Run: headless pygame with SDL's dummy video driver; simulated clock (each Clock.tick advances the game by its frame time, no real sleeping); random seed 0; keys injected as events and as key.get_pressed() state; mouse plan: one left click at the window centre at the start of phase 2, then a move to the lower-right quarter at the start of phase 3.
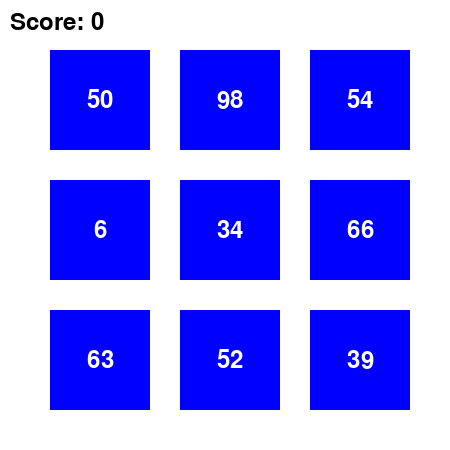
Frame 1 of 4 · flips 1–60 · no input
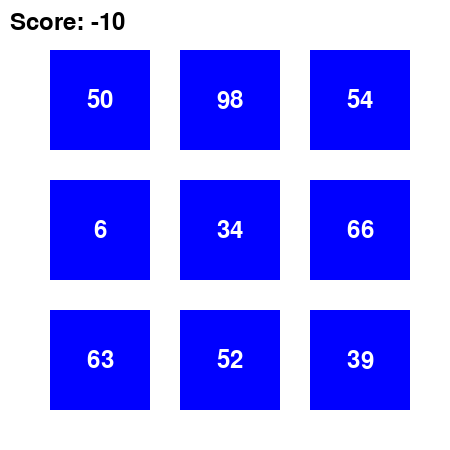
Frame 2 of 4 · flips 61–180 · clicked the window centre · tapped SPACE, RETURN · held RIGHT (→), D
Frame 3 of 4 · flips 181–300 · moved the mouse to the lower-right quarter · held DOWN (↓), S · screen unchanged from frame 2, image omitted
Frame 4 of 4 · flips 301–420 · held LEFT (←), A, UP (↑), W · screen unchanged from frame 3, image omitted

The pygame program that drew these frames:

import pygame
import random

# 게임 초기화
pygame.init()

# 게임 화면 설정
screen = pygame.display.set_mode((450, 450))
pygame.display.set_caption("숫자 클릭 게임")

# 게임 변수
score = 0

# 폰트 설정
font = pygame.font.Font(None, 36)

# 숫자 생성
numbers = random.sample(range(1, 101), 9)
max_number = max(numbers)

is_check = False
init = 0
game_count = 0  # 게임 횟수 변수

class NumGame():
    # 게임 루프
    running = True
    while running:
        for event in pygame.event.get():
            if event.type == pygame.QUIT:
                running = False
            elif event.type == pygame.MOUSEBUTTONDOWN:
                if event.button == 1:  # 왼쪽 마우스 버튼 클릭
                    pos = pygame.mouse.get_pos()
                    clicked_number = None
                    for number, rect in zip(numbers, number_rects):
                        if rect.collidepoint(pos):
                            if clicked_number is None or number > clicked_number:
                                clicked_number = number  # 숫자 갱신
                                init += 1
                                if max_number == number:
                                    is_check = True
                    if clicked_number is not None:
                        if is_check:  # 최댓값이 맞다면 점수를 높임
                            score += 10
                            is_check = False
                            numbers = random.sample(range(1, 101), 9)
                            max_number = max(numbers)
                        else:
                            score -= 10

        # 화면 초기화
        screen.fill((255, 255, 255))

        # 숫자 그리기
        number_rects = []
        for i, number in enumerate(numbers):
            rect = pygame.Rect((i % 3) * 130 + 50, (i // 3) * 130 + 50, 100, 100)
            pygame.draw.rect(screen, (0, 0, 255), rect)
            number_text = font.render(str(number), True, (255, 255, 255))
            number_rect = number_text.get_rect(center=rect.center)
            screen.blit(number_text, number_rect)
            number_rects.append(rect)

        # 점수 그리기
        score_text = font.render("Score: " + str(score), True, (0, 0, 0))
        screen.blit(score_text, (10, 10))

        # 화면 업데이트
        pygame.display.flip()

        # 게임 종료 조건 확인
        if init == 10:
            game_count += 1
            if game_count == 10:
                running = False
                global final_score 
                final_score = score  # 최종 점수 저장

# 결과 화면 설정
result_screen = pygame.display.set_mode((450, 150))
pygame.display.set_caption("result")

# 결과 텍스트 생성
result_text = font.render("score: " + str(final_score), True, (0, 0, 0))  # 최종 점수 출력
result_rect = result_text.get_rect(center=(225, 75))

# 결과 화면 업데이트
result_screen.fill((255, 255, 255))
result_screen.blit(result_text, result_rect)
pygame.display.flip()

# 결과 화면 유지
running = True
while running:
    for event in pygame.event.get():
        if event.type == pygame.QUIT:
            running = False

# 게임 종료
pygame.quit()
